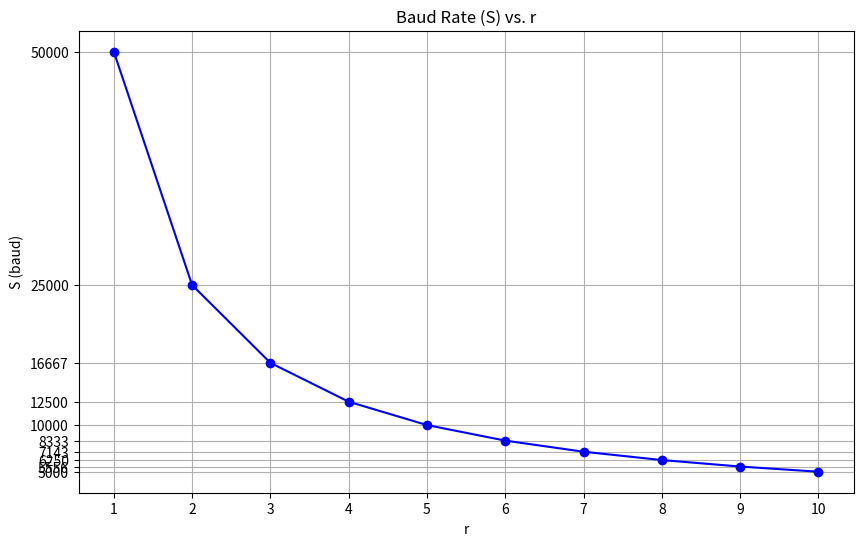

Recreate this plot in Python.
import matplotlib.pyplot as plt

c = 1/2
N = 100000

r_values = range(1, 11)  # r from 1 to 10

S_values = [c * N * (1/r) for r in r_values]

plt.figure(figsize=(10, 6))
plt.plot(r_values, S_values, marker='o', linestyle='-', color='b')
plt.title('Baud Rate (S) vs. r')
plt.xlabel('r')
plt.ylabel('S (baud)')
plt.grid(True)
plt.xticks(r_values)
plt.yticks([c * N * (1/r) for r in r_values])
plt.show()